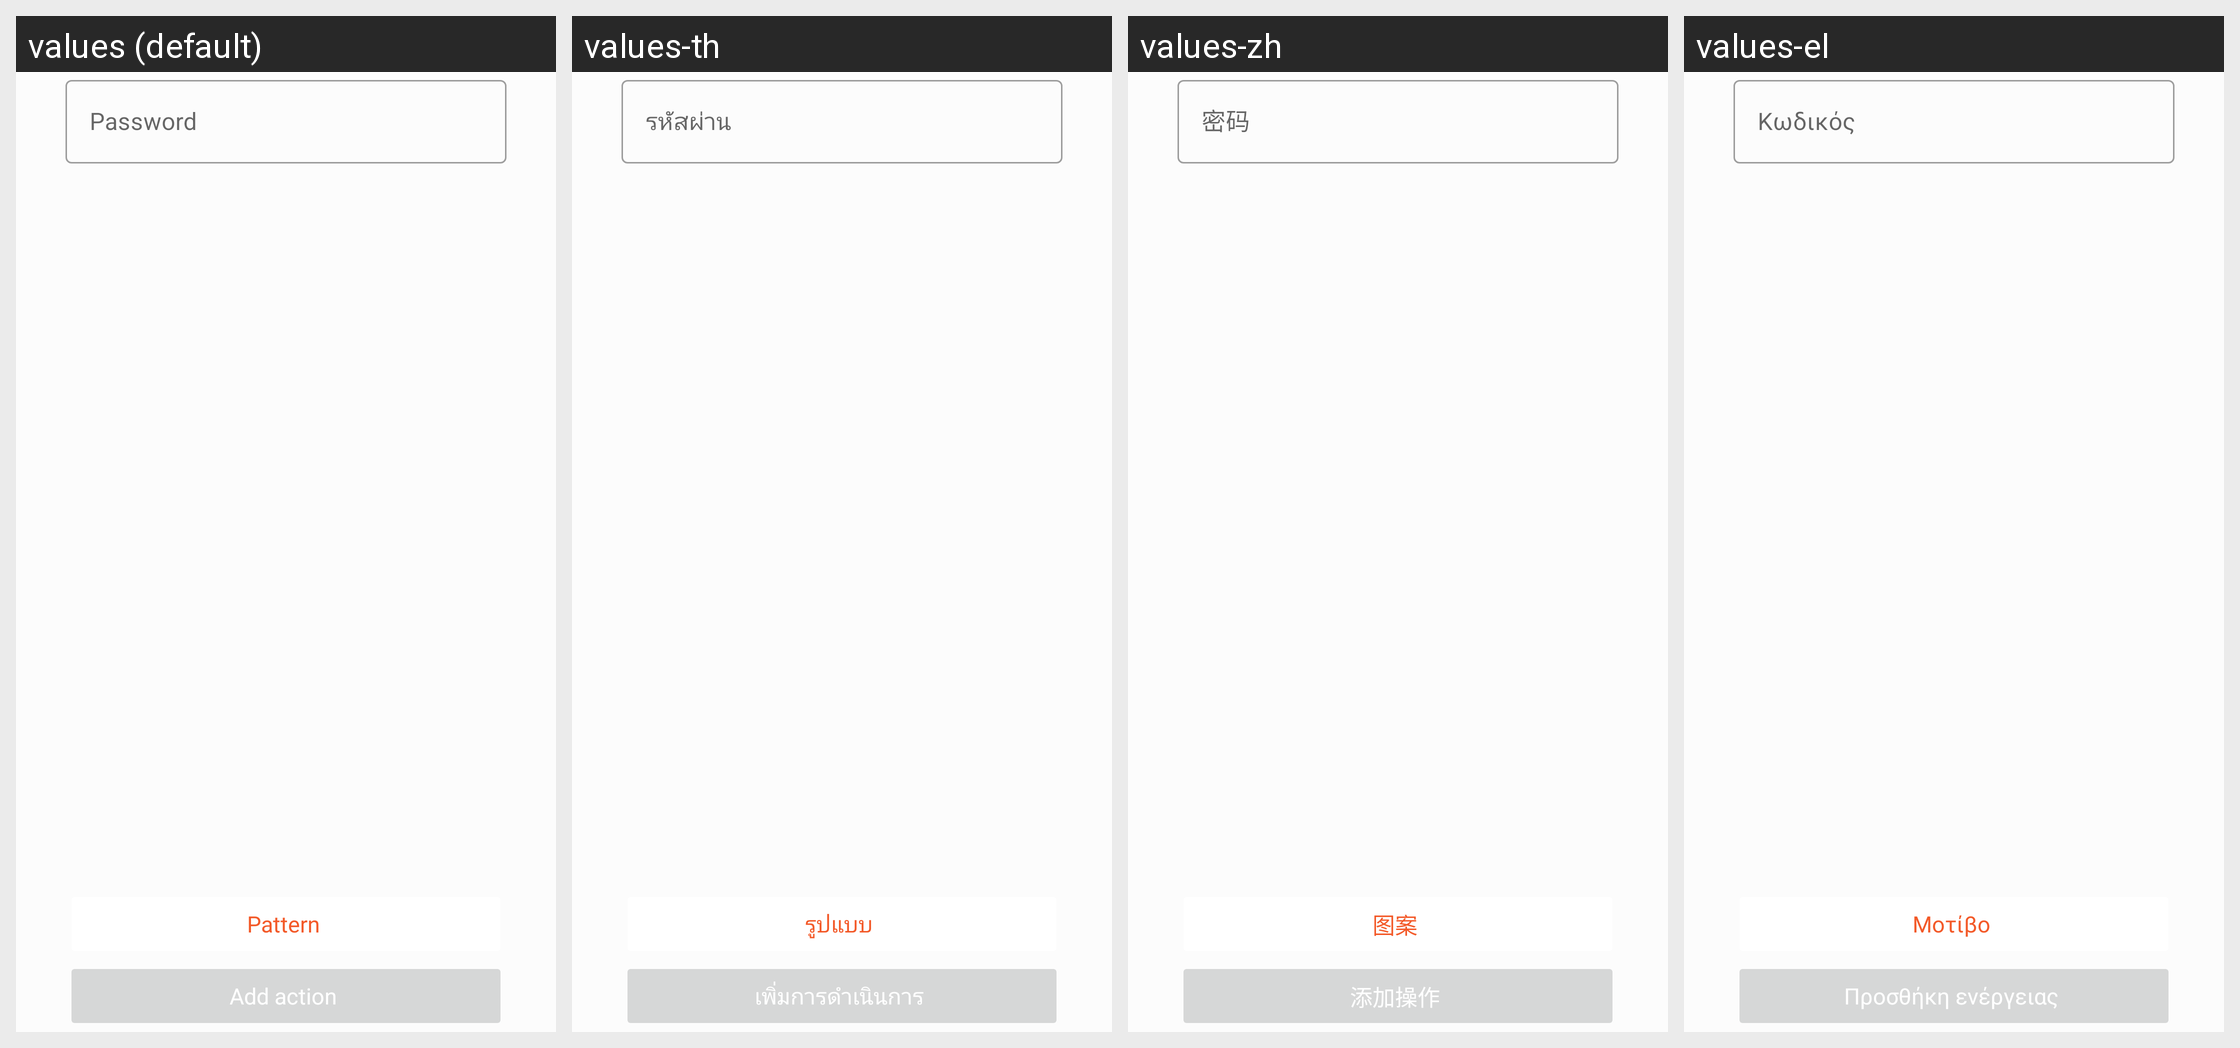

For this localized Android screen grid, give each drawn string resource with its value in every locale shown.
Android screen res/layout/decrypt_layout.xml rendered under 4 locales, left to right: values (default), values-th, values-zh, values-el. Device: Nexus 5 (rendered at 1080×1920; each locale shown at half size, 540×960, under a caption strip naming it); theme Theme.OrangeFox.
Other locales in the repository, not shown: values-ar, values-de, values-es, values-fr, values-he, values-it, values-pl, values-pt, values-pt-rBR, values-ru, values-ta, values-uk, values-ur, values-ur-rIN, values-zh-rCN, values-zh-rTW.
Strings drawn on this screen, with the default value and each locale's value (text and hints the layout hard-codes, and strings that could not be matched under every locale, appear in the picture but are not listed):

script_decrypt_text
  values: Password
  values-th: รหัสผ่าน
  values-zh: 密码
  values-el: Κωδικός

script_decrypt_pattern
  values: Pattern
  values-th: รูปแบบ
  values-zh: 图案
  values-el: Μοτίβο

script_add_title
  values: Add action
  values-th: เพิ่มการดำเนินการ
  values-zh: 添加操作
  values-el: Προσθήκη ενέργειας
